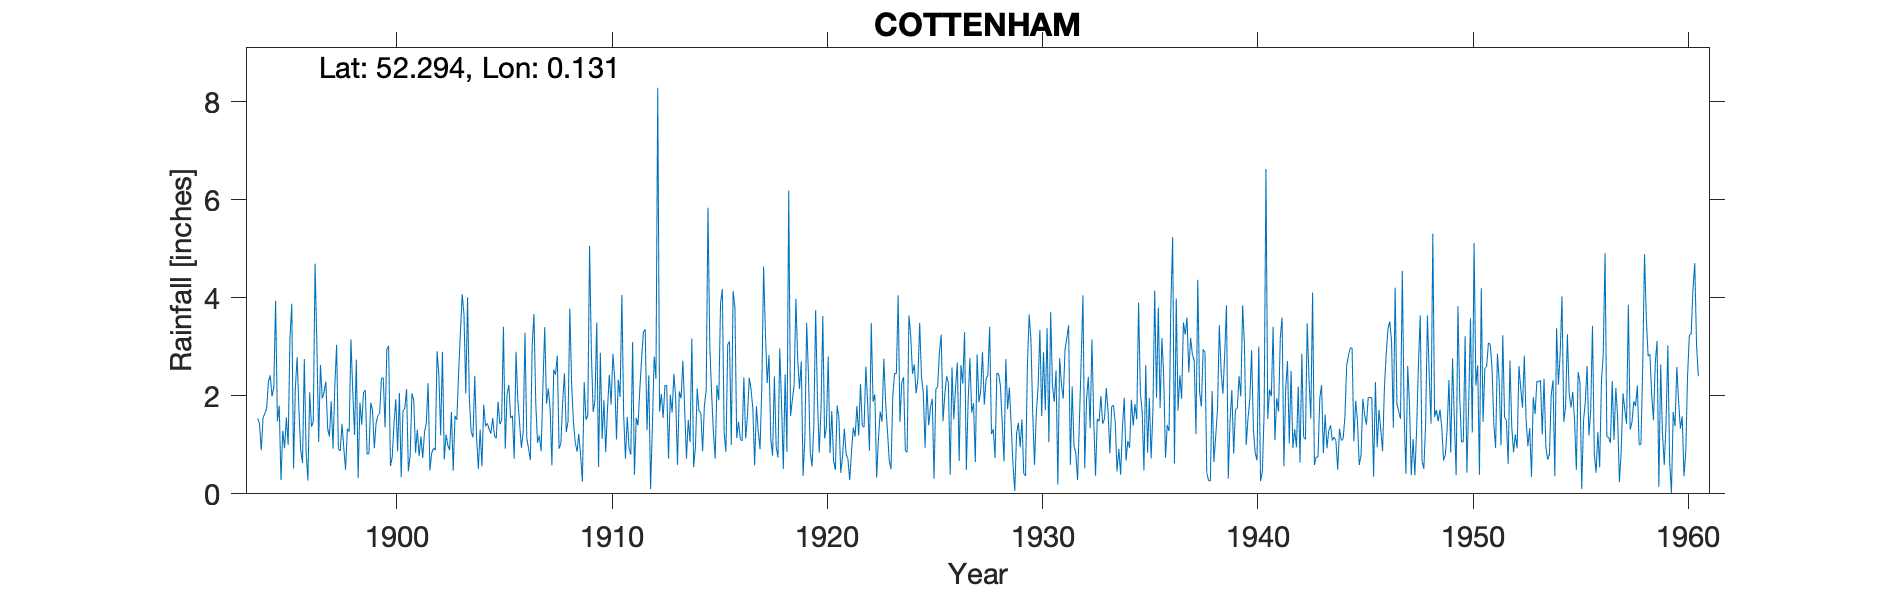

Values plotted in this chart, from the file beside it:
COTTENHAM, , , , , , , , , , , , , , , , , , , , , , , 
Grid ref, TL454684, Long, 0.1306, Lat, 52.29, Elevation, 30, ft, , , , , , , , , , , , , , , 
Station no, 1212, , , , , , , , , , , , , , , , , , , , , , 
, 1890, 1891, 1892, 1893, 1894, 1895, 1896, 1897, 1898, 1899, 1900, 1901, 1902, 1903, 1904, 1905, 1906, 1907, 1908, 1909, 1910, 1911, 1912
January, , , , , 1.54, 1.8, 0.89, 1.95, 0.94, 2.12, 2.95, 0.46, 0.48, 1.67, 1.15, 1.19, 2.9, 1.04, 0.92, 0.79, 1.12, 1.61, 3.36
February, , , , , 1.44, 0.28, 0.63, 2.07, 0.49, 0.81, 3.02, 0.79, 0.83, 0.47, 2.41, 1.13, 1.91, 1.19, 1.03, 0.25, 1.91, 0.72, 1.3
March, , , , , 0.89, 1.29, 2.75, 2.29, 1.33, 0.82, 0.57, 2.05, 0.93, 1.59, 1.15, 1.88, 1.43, 0.87, 1.87, 2.28, 0.85, 1.57, 2.42
April, , , , , 1.55, 0.93, 0.85, 1.34, 1.27, 1.86, 0.75, 1.91, 0.89, 1.51, 0.51, 1.42, 0.94, 2.2, 2.46, 1.51, 1.74, 0.93, 0.1
May, , , , , 1.64, 1.56, 0.27, 1.17, 3.15, 1.71, 1.44, 0.84, 2.91, 2.46, 1.31, 1.5, 1.26, 3.4, 1.26, 1.6, 2.43, 0.8, 1.37
June, , , , , 1.74, 1, 2.07, 1.89, 2.1, 0.93, 1.93, 1.31, 2.42, 3.29, 0.56, 3.41, 3.29, 1.84, 1.48, 5.06, 1.82, 3.1, 2.8
July, , , , , 2.29, 3.18, 1.37, 0.92, 1.2, 1.44, 0.87, 0.77, 1.19, 4.07, 1.82, 0.92, 1.13, 2.15, 3.78, 2.87, 2.86, 0.39, 2.35
August, , , , , 2.42, 3.88, 1.47, 2.19, 2.74, 1.6, 2.06, 1.17, 2.9, 3.66, 1.38, 2.03, 0.92, 1.74, 2.23, 1.67, 2.36, 1.55, 8.29
September, , , , , 1.99, 0.52, 4.7, 3.04, 0.32, 1.64, 0.34, 0.73, 0.7, 2.05, 1.44, 2.22, 0.69, 0.58, 1.47, 1.91, 1.11, 1.4, 1.68
October, , , , , 2.18, 2.16, 3.04, 0.92, 1.86, 2.36, 1.7, 1.26, 1.21, 4.01, 1.32, 1.55, 3.01, 2.53, 1.05, 3.5, 2.33, 2.13, 2.04
November, , , , , 3.94, 2.79, 1.06, 0.87, 1.41, 2.37, 1.74, 1.45, 0.99, 1.91, 1.23, 1.59, 3.67, 2.43, 0.86, 0.55, 1.98, 2.75, 1.55
December, , , , , 1.48, 1.72, 2.63, 1.43, 2.07, 1.36, 2.14, 2.26, 0.89, 1.27, 1.55, 0.72, 1.85, 2.82, 1.22, 2.88, 4.06, 3.3, 2.21
Total, , , , , 23.1, 21.11, 21.73, 20.08, 18.88, 19.02, 19.51, 15, 16.34, 27.96, 15.83, 19.56, 23, 22.79, 19.63, 24.87, 24.57, 20.25, 29.47
